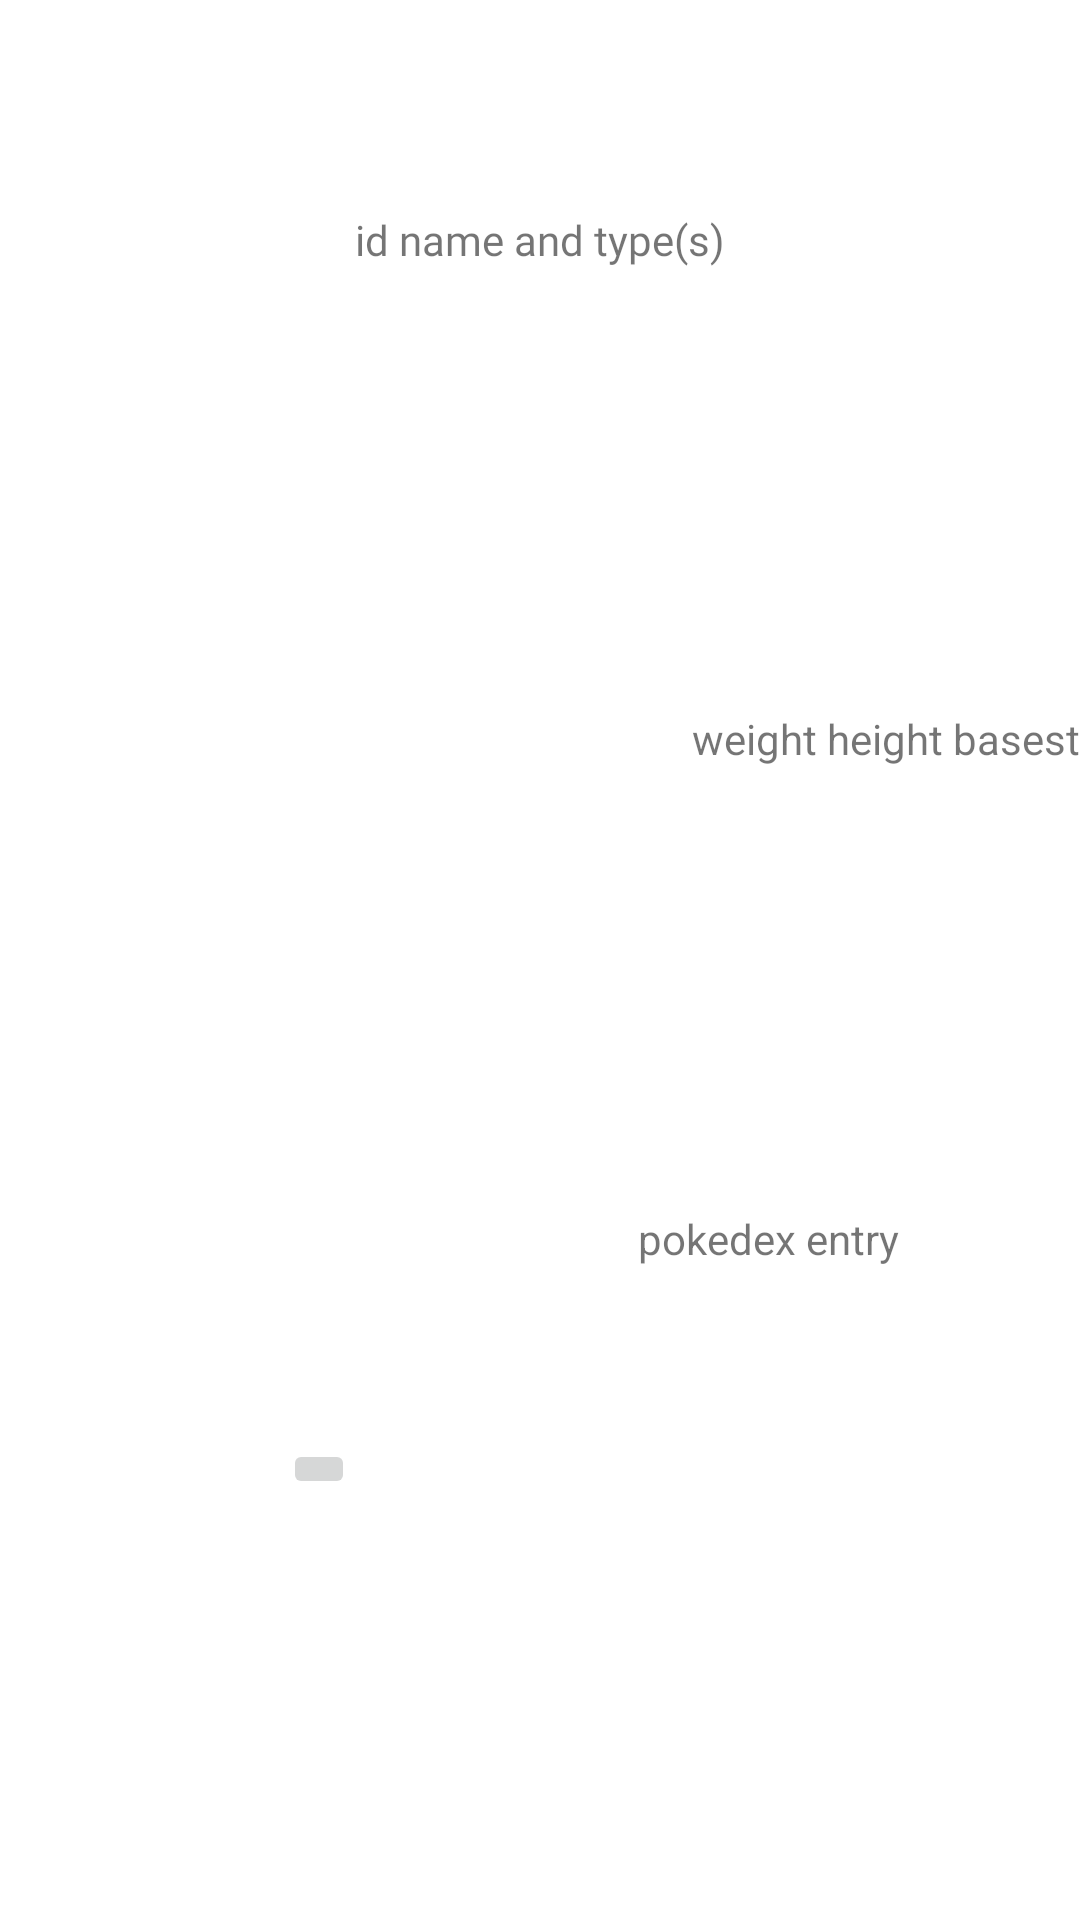

Produce the Android XML layout that renders to this screen, including the resource entries it uses.
<!-- AndroidManifest.xml: application theme Theme.Showdown -->
<!-- res/layout/fragment_pokedex.xml -->
<?xml version="1.0" encoding="utf-8"?>
<androidx.constraintlayout.widget.ConstraintLayout xmlns:android="http://schemas.android.com/apk/res/android"
    xmlns:app="http://schemas.android.com/apk/res-auto"
    android:layout_width="match_parent"
    android:layout_height="match_parent"
    xmlns:tools="http://schemas.android.com/tools">

    <com.google.android.material.textview.MaterialTextView
        android:id="@+id/pokedexHeaderTv"
        android:layout_width="wrap_content"
        android:layout_height="wrap_content"
        android:fontFamily="@font/roboto"
        android:text="id name and type(s)"
        app:layout_constraintBottom_toTopOf="@id/pokedexIv"
        app:layout_constraintEnd_toEndOf="parent"
        app:layout_constraintStart_toStartOf="parent"
        app:layout_constraintTop_toTopOf="parent" />


    <com.google.android.material.imageview.ShapeableImageView
        android:id="@+id/pokedexIv"
        android:layout_width="250dp"
        android:layout_height="250dp"
        tools:src="@drawable/ic_launcher_foreground"
        app:layout_constraintTop_toBottomOf="@id/pokedexHeaderTv"
        app:layout_constraintBottom_toTopOf="@id/likeBtn"
        app:layout_constraintStart_toStartOf="parent"
        app:layout_constraintEnd_toStartOf="@id/pokedexStatsTv"/>
    <ImageButton
        android:id="@+id/likeBtn"
        android:layout_width="wrap_content"
        android:layout_height="wrap_content"
        app:srcCompat="@drawable/ic_unfavorite"
        app:layout_constraintTop_toBottomOf="@id/pokedexIv"
        app:layout_constraintBottom_toTopOf="@id/variantRv"
        app:layout_constraintStart_toStartOf="parent"
        app:layout_constraintEnd_toStartOf="@id/pokedexDescriptionTv"/>

    <com.google.android.material.textview.MaterialTextView
        android:id="@+id/pokedexStatsTv"
        android:layout_width="wrap_content"
        android:layout_height="wrap_content"
        android:text="weight height basestats"
        app:layout_constraintTop_toBottomOf="@id/pokedexHeaderTv"
        app:layout_constraintBottom_toTopOf="@id/pokedexDescriptionTv"
        app:layout_constraintStart_toEndOf="@id/pokedexIv"
        app:layout_constraintEnd_toEndOf="parent"/>

    <com.google.android.material.textview.MaterialTextView
        android:id="@+id/pokedexDescriptionTv"
        android:layout_width="150dp"
        android:layout_height="wrap_content"
        android:layout_marginEnd="15dp"
        android:text="pokedex entry"
        app:layout_constraintTop_toBottomOf="@id/pokedexStatsTv"
        app:layout_constraintBottom_toTopOf="@id/variantRv"
        app:layout_constraintStart_toEndOf="@id/pokedexIv"
        app:layout_constraintEnd_toEndOf="parent"/>










    <androidx.recyclerview.widget.RecyclerView
        android:id="@+id/variantRv"
        android:layout_width="wrap_content"
        android:layout_height="wrap_content"
        app:layout_constraintWidth_percent=".85"
        app:layout_constraintTop_toBottomOf="@id/likeBtn"
        app:layout_constraintStart_toStartOf="parent"
        app:layout_constraintEnd_toEndOf="parent"
        app:layout_constraintBottom_toBottomOf="parent"
        android:orientation="horizontal"
        tools:listitem="@layout/variant_item"
        />
</androidx.constraintlayout.widget.ConstraintLayout>
<!-- res/layout/variant_item.xml (included above) -->
<?xml version="1.0" encoding="utf-8"?>
<androidx.constraintlayout.widget.ConstraintLayout xmlns:android="http://schemas.android.com/apk/res/android"
    android:layout_width="175dp"
    android:layout_height="240dp"
    xmlns:tools="http://schemas.android.com/tools"
    xmlns:app="http://schemas.android.com/apk/res-auto">

    <com.google.android.material.imageview.ShapeableImageView
        android:id="@+id/variantPokeIv"
        android:layout_width="150dp"
        android:layout_height="150dp"
        tools:src="@drawable/ic_launcher_foreground"
        app:layout_constraintTop_toBottomOf="@id/variantInfoTv"
        app:layout_constraintBottom_toTopOf="@id/variantfavBtn"
        app:layout_constraintStart_toStartOf="parent"
        app:layout_constraintEnd_toEndOf="parent"/>
    <ImageButton
        android:id="@+id/variantfavBtn"
        android:layout_width="25dp"
        android:layout_height="25dp"
        app:srcCompat="@drawable/ic_unfavorite"
        app:layout_constraintStart_toStartOf="parent"
        app:layout_constraintEnd_toEndOf="parent"
        app:layout_constraintBottom_toBottomOf="parent"
        app:layout_constraintTop_toBottomOf="@id/variantPokeIv"
        />
    <com.google.android.material.textview.MaterialTextView
        android:id="@+id/variantInfoTv"
        android:layout_width="wrap_content"
        android:layout_height="wrap_content"
        android:text="#\n name\n type(s)"
        app:layout_constraintTop_toTopOf="parent"
        app:layout_constraintBottom_toTopOf="@id/variantPokeIv"
        app:layout_constraintStart_toStartOf="parent"
        app:layout_constraintEnd_toEndOf="parent"
        app:layout_constraintVertical_chainStyle="packed"/>

</androidx.constraintlayout.widget.ConstraintLayout>
<!-- resources referenced by this layout -->
<resources>
  <style name="Theme.Showdown" parent="Theme.MaterialComponents.DayNight.DarkActionBar">
          
          <item name="colorPrimary">@color/purple_500</item>
          <item name="colorPrimaryVariant">@color/purple_700</item>
          <item name="colorOnPrimary">@color/white</item>
          
          <item name="colorSecondary">@color/teal_200</item>
          <item name="colorSecondaryVariant">@color/teal_700</item>
          <item name="colorOnSecondary">@color/black</item>
          
          <item name="android:statusBarColor" tools:targetApi="l">?attr/colorPrimaryVariant</item>
          
      </style>
  <!-- not gathered from this repository: default colours our renderer supplied (Android Studio template values) -->
  <color name="purple_500">#FF6200EE</color>
  <color name="purple_700">#FF3700B3</color>
  <color name="teal_200">#FF03DAC5</color>
  <color name="teal_700">#FF018786</color>
  <color name="black">#FF000000</color>
  <color name="white">#FFFFFFFF</color>
</resources>
